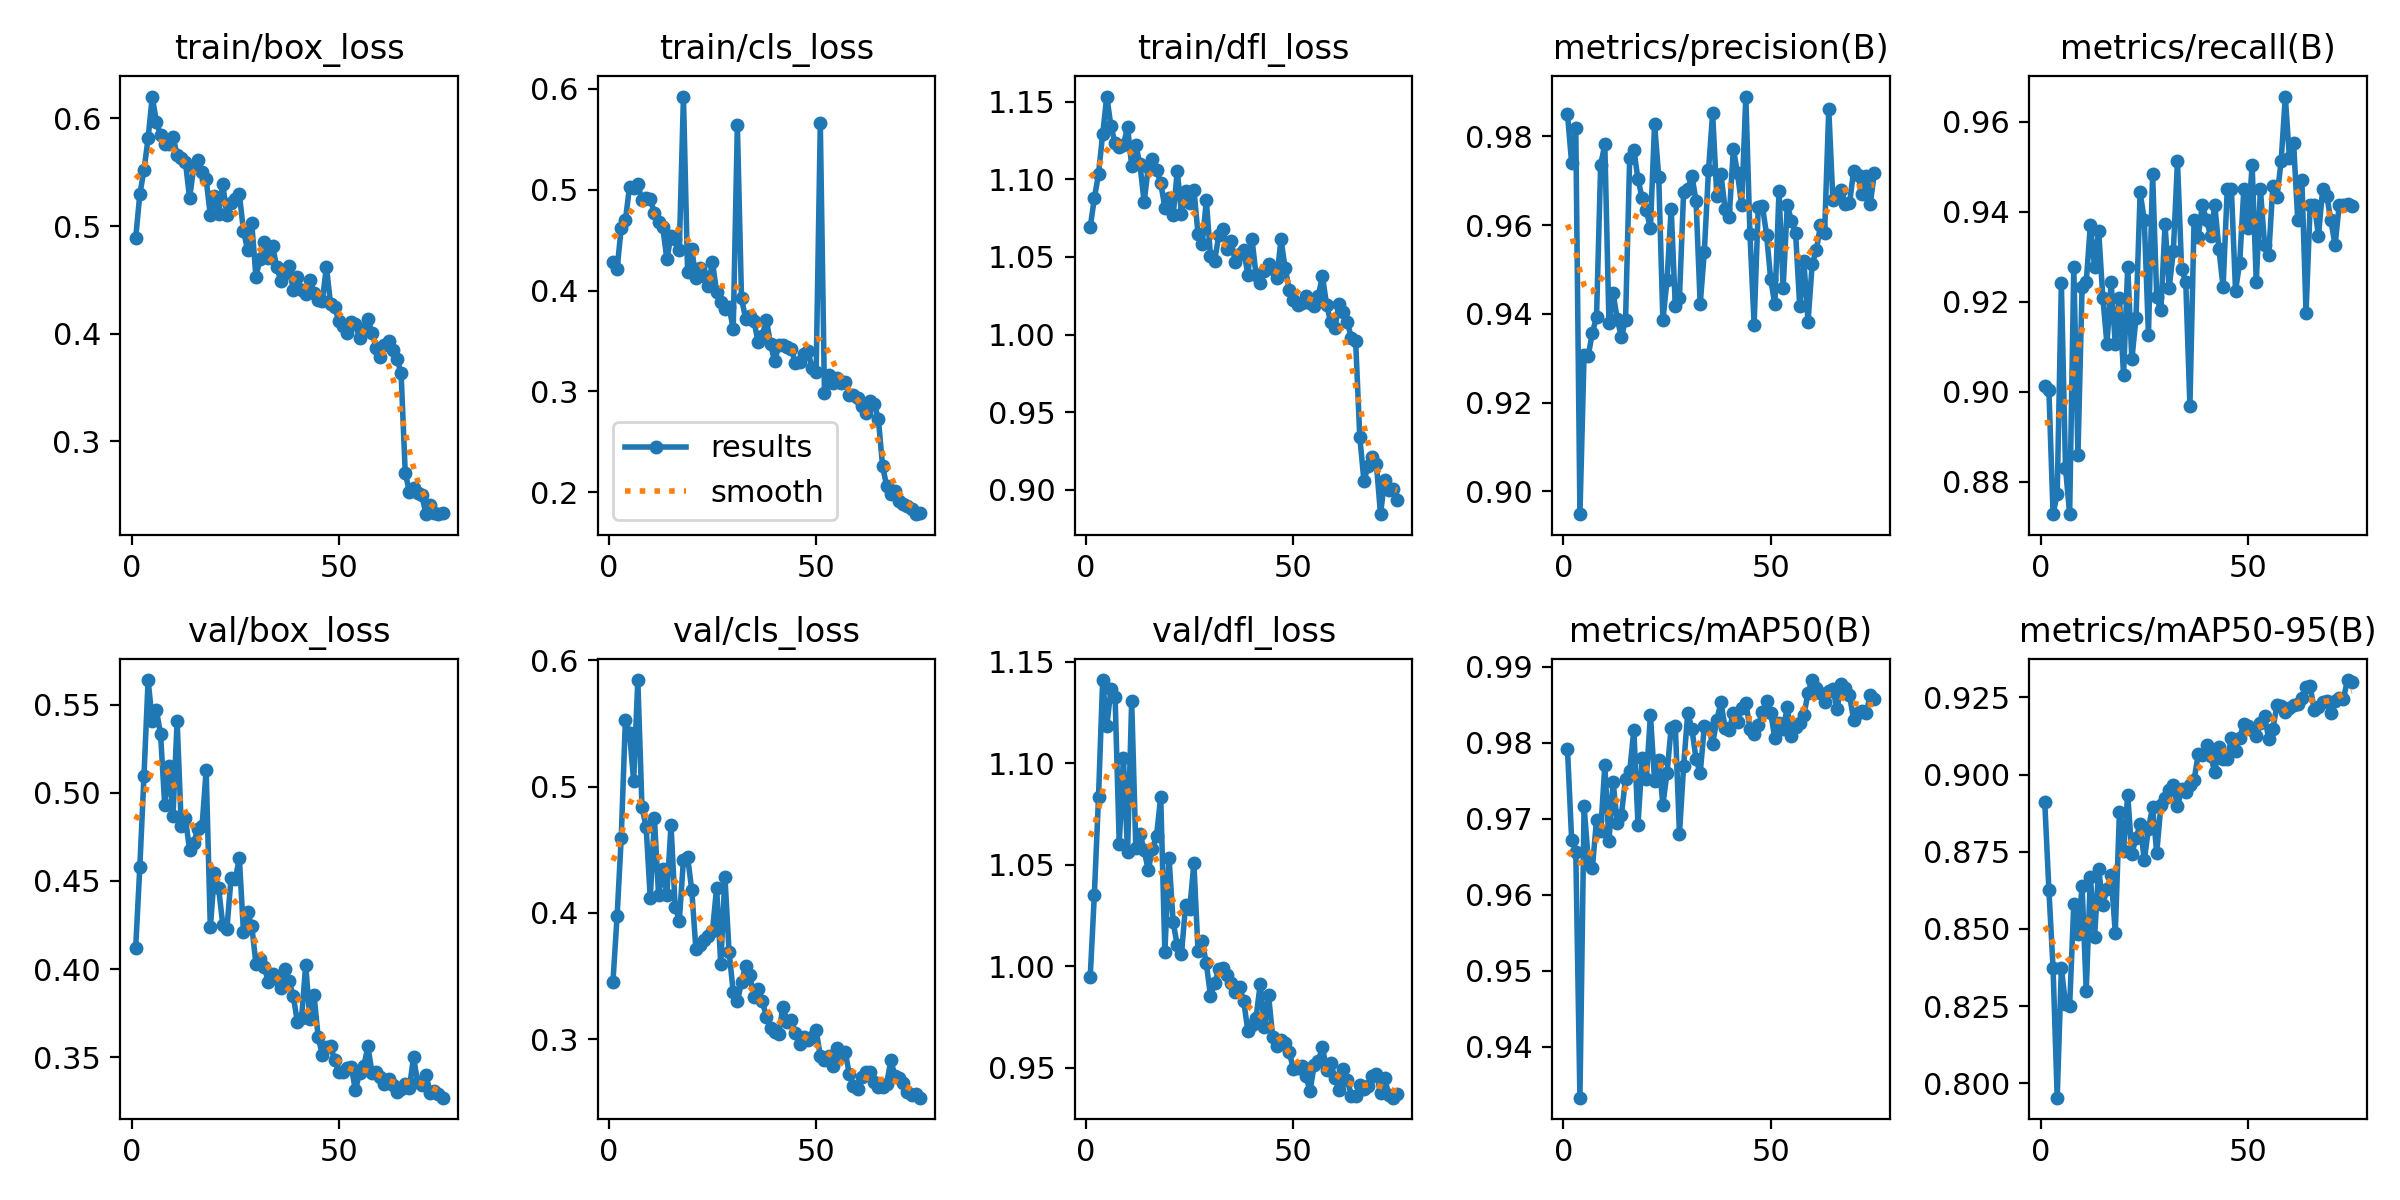

The table this chart was drawn from, first rows:
epoch, time, train/box_loss, train/cls_loss, train/dfl_loss, metrics/precision(B), metrics/recall(B), metrics/mAP50(B), metrics/mAP50-95(B), val/box_loss, val/cls_loss, val/dfl_loss, lr/pg0, lr/pg1, lr/pg2
1, 9.65, 0.4886, 0.4288, 1.069, 0.985, 0.9013, 0.9792, 0.891, 0.4119, 0.3455, 0.9948, 0.0006584, 0.0006584, 0.0006584
2, 18.42, 0.5294, 0.4212, 1.088, 0.974, 0.9003, 0.9673, 0.8625, 0.4578, 0.3973, 1.035, 0.001308, 0.001308, 0.001308
3, 26.98, 0.5518, 0.4622, 1.104, 0.9818, 0.8729, 0.9656, 0.8373, 0.5094, 0.4597, 1.083, 0.001939, 0.001939, 0.001939
4, 35.45, 0.5814, 0.4696, 1.129, 0.8949, 0.8773, 0.9333, 0.7953, 0.564, 0.5525, 1.141, 0.001921, 0.001921, 0.001921
5, 43.88, 0.6202, 0.5028, 1.153, 0.9308, 0.9242, 0.9716, 0.8373, 0.5407, 0.5425, 1.118, 0.001894, 0.001894, 0.001894
6, 52.27, 0.5967, 0.5017, 1.134, 0.9306, 0.8832, 0.9647, 0.8257, 0.547, 0.5044, 1.137, 0.001868, 0.001868, 0.001868
7, 60.89, 0.5841, 0.5058, 1.123, 0.9357, 0.8729, 0.9635, 0.8251, 0.5334, 0.5843, 1.133, 0.001842, 0.001842, 0.001842
8, 69.3, 0.5765, 0.4895, 1.121, 0.9393, 0.9278, 0.9698, 0.858, 0.4932, 0.4836, 1.06, 0.001815, 0.001815, 0.001815
9, 77.7, 0.5765, 0.4915, 1.122, 0.9736, 0.886, 0.9683, 0.8484, 0.515, 0.4683, 1.103, 0.001789, 0.001789, 0.001789
10, 86.93, 0.5828, 0.4907, 1.134, 0.9782, 0.9233, 0.977, 0.8638, 0.487, 0.4116, 1.056, 0.001762, 0.001762, 0.001762
11, 95.5, 0.5657, 0.4768, 1.109, 0.938, 0.9244, 0.967, 0.8298, 0.5409, 0.4748, 1.131, 0.001736, 0.001736, 0.001736
12, 103.9, 0.5628, 0.4676, 1.122, 0.9446, 0.9372, 0.9749, 0.8669, 0.4809, 0.4141, 1.058, 0.00171, 0.00171, 0.00171
13, 112.3, 0.5594, 0.4628, 1.11, 0.9388, 0.9278, 0.9694, 0.8472, 0.4855, 0.4345, 1.065, 0.001683, 0.001683, 0.001683
14, 120.7, 0.526, 0.4315, 1.085, 0.9348, 0.9358, 0.9705, 0.8694, 0.4675, 0.4143, 1.057, 0.001657, 0.001657, 0.001657
15, 129.2, 0.5544, 0.4539, 1.108, 0.9386, 0.921, 0.9753, 0.8578, 0.4716, 0.4694, 1.047, 0.00163, 0.00163, 0.00163
16, 137.7, 0.5608, 0.451, 1.113, 0.9752, 0.9106, 0.9762, 0.8629, 0.4796, 0.4051, 1.058, 0.001604, 0.001604, 0.001604
17, 146.2, 0.5505, 0.4403, 1.106, 0.9769, 0.9244, 0.9817, 0.8675, 0.4809, 0.3936, 1.064, 0.001578, 0.001578, 0.001578
18, 154.6, 0.5433, 0.5922, 1.098, 0.9703, 0.9106, 0.9692, 0.8487, 0.5129, 0.4422, 1.084, 0.001551, 0.001551, 0.001551
19, 163.1, 0.5098, 0.4181, 1.082, 0.9661, 0.921, 0.978, 0.8877, 0.4236, 0.4442, 1.007, 0.001525, 0.001525, 0.001525
20, 171.6, 0.5276, 0.4412, 1.088, 0.9634, 0.9037, 0.9752, 0.8752, 0.4542, 0.4184, 1.054, 0.001498, 0.001498, 0.001498
21, 180.2, 0.5112, 0.4125, 1.077, 0.9593, 0.9278, 0.9836, 0.8934, 0.4458, 0.3715, 1.022, 0.001472, 0.001472, 0.001472
22, 188.7, 0.5386, 0.4225, 1.106, 0.9829, 0.9072, 0.9749, 0.8744, 0.4253, 0.3749, 1.01, 0.001446, 0.001446, 0.001446
23, 197.3, 0.5102, 0.414, 1.078, 0.9709, 0.9165, 0.9777, 0.8794, 0.4229, 0.3782, 1.006, 0.001419, 0.001419, 0.001419
24, 205.8, 0.5215, 0.4042, 1.093, 0.9385, 0.9444, 0.9719, 0.8838, 0.4516, 0.3821, 1.03, 0.001393, 0.001393, 0.001393
25, 214.2, 0.5255, 0.4287, 1.085, 0.9475, 0.9381, 0.976, 0.8722, 0.451, 0.3857, 1.028, 0.001366, 0.001366, 0.001366
26, 222.6, 0.5297, 0.3982, 1.093, 0.9637, 0.9127, 0.982, 0.8824, 0.4628, 0.4199, 1.051, 0.00134, 0.00134, 0.00134
27, 231.1, 0.4953, 0.3882, 1.065, 0.9417, 0.9485, 0.9821, 0.8895, 0.4208, 0.3594, 1.007, 0.001314, 0.001314, 0.001314
28, 239.7, 0.4776, 0.3814, 1.058, 0.9437, 0.921, 0.968, 0.8746, 0.4321, 0.4287, 1.012, 0.001287, 0.001287, 0.001287
29, 248.3, 0.5024, 0.3841, 1.087, 0.9674, 0.9182, 0.9769, 0.89, 0.4244, 0.3693, 1.001, 0.001261, 0.001261, 0.001261
30, 256.8, 0.4528, 0.362, 1.05, 0.9681, 0.9373, 0.9839, 0.8924, 0.4029, 0.3375, 0.9854, 0.001234, 0.001234, 0.001234
31, 265.3, 0.4697, 0.5638, 1.047, 0.9711, 0.9232, 0.9818, 0.8949, 0.4059, 0.3301, 0.9917, 0.001208, 0.001208, 0.001208
32, 273.8, 0.4856, 0.3923, 1.064, 0.9655, 0.9313, 0.9778, 0.8966, 0.4014, 0.3452, 0.9984, 0.001182, 0.001182, 0.001182
33, 282.3, 0.4702, 0.372, 1.068, 0.9421, 0.9512, 0.976, 0.8897, 0.3927, 0.3583, 0.9993, 0.001155, 0.001155, 0.001155
34, 290.7, 0.4816, 0.3745, 1.055, 0.954, 0.9274, 0.9822, 0.8952, 0.3972, 0.3509, 0.9957, 0.001129, 0.001129, 0.001129
35, 299.2, 0.4622, 0.3698, 1.06, 0.9724, 0.9244, 0.9819, 0.8944, 0.3943, 0.3332, 0.9916, 0.001102, 0.001102, 0.001102
36, 307.7, 0.4493, 0.3489, 1.046, 0.9851, 0.8969, 0.9799, 0.8967, 0.3891, 0.3402, 0.9875, 0.001076, 0.001076, 0.001076
37, 316.2, 0.4561, 0.3554, 1.052, 0.9666, 0.9381, 0.983, 0.8982, 0.4003, 0.3306, 0.9897, 0.00105, 0.00105, 0.00105
38, 324.6, 0.4627, 0.3712, 1.055, 0.9714, 0.9345, 0.9853, 0.9065, 0.3931, 0.3179, 0.983, 0.001023, 0.001023, 0.001023
39, 333.1, 0.4405, 0.3468, 1.039, 0.9637, 0.9416, 0.9819, 0.9063, 0.3848, 0.3089, 0.9683, 0.0009968, 0.0009968, 0.0009968
40, 341.6, 0.4526, 0.3302, 1.062, 0.9618, 0.9381, 0.9817, 0.9097, 0.3698, 0.3058, 0.9712, 0.0009704, 0.0009704, 0.0009704
41, 350.1, 0.4404, 0.3459, 1.038, 0.9772, 0.9347, 0.9839, 0.9061, 0.372, 0.3044, 0.9747, 0.000944, 0.000944, 0.000944
42, 358.5, 0.437, 0.3456, 1.033, 0.9716, 0.9416, 0.9827, 0.9007, 0.4024, 0.3259, 0.9914, 0.0009176, 0.0009176, 0.0009176
43, 367.3, 0.4502, 0.3439, 1.041, 0.9644, 0.9317, 0.9846, 0.909, 0.3719, 0.3136, 0.9701, 0.0008912, 0.0008912, 0.0008912
44, 375.7, 0.4379, 0.3422, 1.046, 0.989, 0.9233, 0.9853, 0.905, 0.3854, 0.3151, 0.9859, 0.0008648, 0.0008648, 0.0008648
45, 384.2, 0.4316, 0.328, 1.042, 0.9579, 0.945, 0.9819, 0.905, 0.3615, 0.305, 0.9651, 0.0008384, 0.0008384, 0.0008384
46, 392.7, 0.4304, 0.3287, 1.036, 0.9375, 0.945, 0.9811, 0.9119, 0.3514, 0.2963, 0.9607, 0.000812, 0.000812, 0.000812
47, 401.3, 0.4622, 0.3376, 1.061, 0.9641, 0.9225, 0.9823, 0.9077, 0.3555, 0.3015, 0.9638, 0.0007856, 0.0007856, 0.0007856
48, 409.7, 0.4272, 0.3402, 1.043, 0.9643, 0.9287, 0.984, 0.9119, 0.3563, 0.2995, 0.9623, 0.0007592, 0.0007592, 0.0007592
49, 418.1, 0.4249, 0.3234, 1.029, 0.9579, 0.945, 0.9854, 0.9164, 0.3481, 0.3016, 0.9575, 0.0007328, 0.0007328, 0.0007328
50, 426.7, 0.4116, 0.3196, 1.022, 0.9478, 0.9364, 0.9839, 0.9157, 0.3418, 0.3073, 0.9495, 0.0007064, 0.0007064, 0.0007064
51, 435.2, 0.4073, 0.5657, 1.019, 0.9421, 0.9505, 0.9806, 0.9143, 0.3417, 0.2867, 0.95, 0.00068, 0.00068, 0.00068
52, 443.7, 0.4009, 0.2982, 1.02, 0.9676, 0.9244, 0.9826, 0.9126, 0.3437, 0.2838, 0.9506, 0.0006536, 0.0006536, 0.0006536
53, 452.2, 0.4111, 0.3165, 1.025, 0.9458, 0.945, 0.9818, 0.9166, 0.3442, 0.2869, 0.9461, 0.0006272, 0.0006272, 0.0006272
54, 460.6, 0.409, 0.3088, 1.02, 0.9645, 0.9327, 0.9846, 0.9191, 0.3312, 0.2792, 0.9384, 0.0006008, 0.0006008, 0.0006008
55, 469.1, 0.396, 0.313, 1.018, 0.961, 0.9305, 0.9808, 0.9115, 0.3413, 0.2932, 0.9512, 0.0005744, 0.0005744, 0.0005744
56, 477.5, 0.4044, 0.3081, 1.025, 0.9582, 0.9457, 0.9821, 0.9147, 0.3448, 0.2866, 0.9533, 0.000548, 0.000548, 0.000548
57, 486, 0.4137, 0.3094, 1.038, 0.9417, 0.9434, 0.9826, 0.9226, 0.3561, 0.2901, 0.9602, 0.0005216, 0.0005216, 0.0005216
58, 494.6, 0.4008, 0.2963, 1.019, 0.9519, 0.9513, 0.9836, 0.9223, 0.341, 0.2725, 0.9488, 0.0004952, 0.0004952, 0.0004952
59, 503.1, 0.3871, 0.2962, 1.008, 0.9382, 0.9656, 0.9866, 0.9202, 0.3417, 0.263, 0.9524, 0.0004688, 0.0004688, 0.0004688
60, 511.5, 0.3783, 0.2933, 1.005, 0.9512, 0.9519, 0.9882, 0.9215, 0.3389, 0.2608, 0.9449, 0.0004424, 0.0004424, 0.0004424
... 15 more rows
